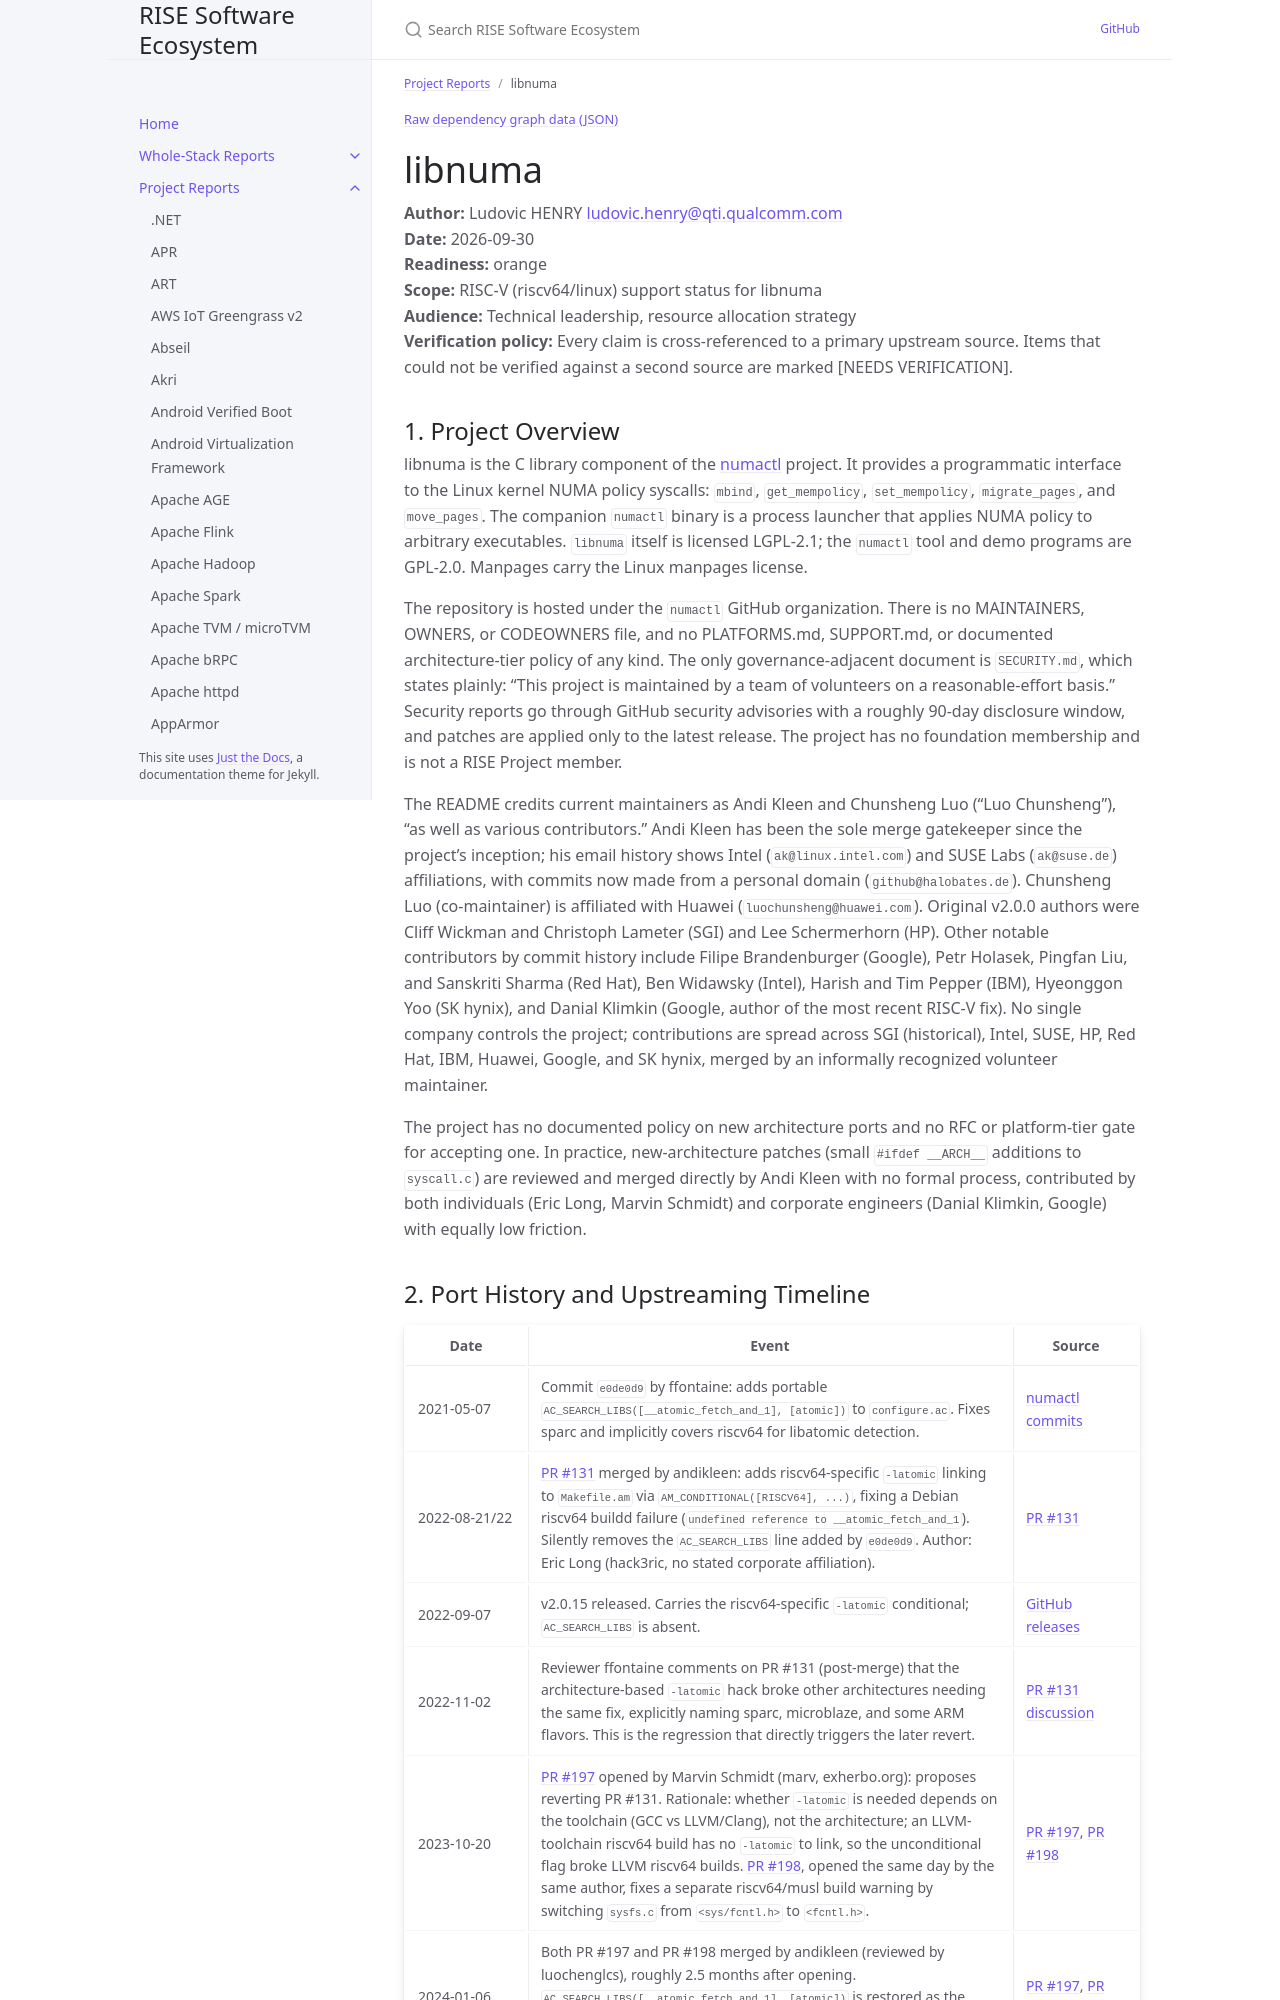

repository: riseproject-dev/sw-ecosystem · page: project-reports/libnuma.html · generator: jekyll

---
title: libnuma
parent: Project Reports
color: orange
dependencies:
  - name: Linux kernel
    relation: runtime-dependency
    criticality: critical
  - name: glibc
    relation: runtime-dependency
    criticality: critical
  - name: musl
    relation: runtime-dependency
    criticality: optional
  - name: GCC
    relation: build-dependency
    criticality: critical
  - name: GCC
    relation: runtime-dependency
    criticality: critical
  - name: LLVM
    relation: build-dependency
    criticality: optional
  - name: autoconf
    relation: build-dependency
    criticality: critical
  - name: automake
    relation: build-dependency
    criticality: critical
  - name: GNU Libtool
    relation: build-dependency
    criticality: critical
---

{% include dependency-graph.html slug="dependencies" subset="libnuma" %}

# libnuma

**Author:** Ludovic HENRY <ludovic.henry@qti.qualcomm.com><br/>
**Date:** 2026-09-30<br/>
**Readiness:** orange<br/>
**Scope:** RISC-V (riscv64/linux) support status for libnuma<br/>
**Audience:** Technical leadership, resource allocation strategy<br/>
**Verification policy:** Every claim is cross-referenced to a primary upstream source. Items that could not be verified against a second source are marked [NEEDS VERIFICATION].<br/>

## 1. Project Overview

libnuma is the C library component of the [numactl](https://github.com/numactl/numactl) project. It provides a programmatic interface to the Linux kernel NUMA policy syscalls: `mbind`, `get_mempolicy`, `set_mempolicy`, `migrate_pages`, and `move_pages`. The companion `numactl` binary is a process launcher that applies NUMA policy to arbitrary executables. `libnuma` itself is licensed LGPL-2.1; the `numactl` tool and demo programs are GPL-2.0. Manpages carry the Linux manpages license.

The repository is hosted under the `numactl` GitHub organization. There is no MAINTAINERS, OWNERS, or CODEOWNERS file, and no PLATFORMS.md, SUPPORT.md, or documented architecture-tier policy of any kind. The only governance-adjacent document is `SECURITY.md`, which states plainly: "This project is maintained by a team of volunteers on a reasonable-effort basis." Security reports go through GitHub security advisories with a roughly 90-day disclosure window, and patches are applied only to the latest release. The project has no foundation membership and is not a RISE Project member.

The README credits current maintainers as Andi Kleen and Chunsheng Luo ("Luo Chunsheng"), "as well as various contributors." Andi Kleen has been the sole merge gatekeeper since the project's inception; his email history shows Intel (`ak@linux.intel.com`) and SUSE Labs (`ak@suse.de`) affiliations, with commits now made from a personal domain (`github@halobates.de`). Chunsheng Luo (co-maintainer) is affiliated with Huawei (`luochunsheng@huawei.com`). Original v2.0.0 authors were Cliff Wickman and Christoph Lameter (SGI) and Lee Schermerhorn (HP). Other notable contributors by commit history include Filipe Brandenburger (Google), Petr Holasek, Pingfan Liu, and Sanskriti Sharma (Red Hat), Ben Widawsky (Intel), Harish and Tim Pepper (IBM), Hyeonggon Yoo (SK hynix), and Danial Klimkin (Google, author of the most recent RISC-V fix). No single company controls the project; contributions are spread across SGI (historical), Intel, SUSE, HP, Red Hat, IBM, Huawei, Google, and SK hynix, merged by an informally recognized volunteer maintainer.

The project has no documented policy on new architecture ports and no RFC or platform-tier gate for accepting one. In practice, new-architecture patches (small `#ifdef __ARCH__` additions to `syscall.c`) are reviewed and merged directly by Andi Kleen with no formal process, contributed by both individuals (Eric Long, Marvin Schmidt) and corporate engineers (Danial Klimkin, Google) with equally low friction.
